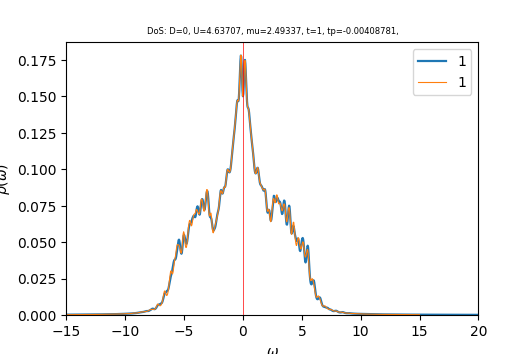

Source data for this figure (header and first rows):
w	up_1	down_1	cumul_up_1	cumul_down_1	
-15	0.0002495	0.0002396	0	0
-14.96	0.0002509	0.0002409	8.78909e-06	8.44138e-06
-14.93	0.0002523	0.0002422	1.76271e-05	1.69284e-05
-14.89	0.0002537	0.0002436	2.65143e-05	2.54614e-05
-14.86	0.0002551	0.0002449	3.54512e-05	3.40407e-05
-14.82	0.0002565	0.0002462	4.44382e-05	4.26668e-05
-14.79	0.000258	0.0002476	5.34757e-05	5.134e-05
-14.75	0.0002594	0.0002489	6.25641e-05	6.00608e-05
-14.72	0.0002609	0.0002503	7.17041e-05	6.88297e-05
-14.68	0.0002624	0.0002517	8.08963e-05	7.76472e-05
-14.65	0.0002639	0.0002531	9.01412e-05	8.65138e-05
-14.61	0.0002654	0.0002545	9.94393e-05	9.543e-05
-14.58	0.0002669	0.0002559	0.0001088	0.0001044
-14.54	0.0002685	0.0002574	0.0001182	0.0001134
-14.51	0.00027	0.0002588	0.0001277	0.0001225
-14.47	0.0002716	0.0002603	0.0001372	0.0001316
-14.44	0.0002732	0.0002618	0.0001467	0.0001408
-14.4	0.0002748	0.0002632	0.0001564	0.00015
-14.37	0.0002764	0.0002647	0.0001661	0.0001593
-14.33	0.0002781	0.0002663	0.0001758	0.0001686
-14.3	0.0002797	0.0002678	0.0001856	0.000178
-14.26	0.0002814	0.0002693	0.0001955	0.0001874
-14.23	0.0002831	0.0002709	0.0002054	0.0001969
-14.19	0.0002848	0.0002725	0.0002154	0.0002065
-14.16	0.0002864	0.0002741	0.0002254	0.0002161
-14.12	0.0002882	0.0002757	0.0002355	0.0002257
-14.09	0.0002899	0.0002773	0.0002456	0.0002354
-14.05	0.0002917	0.0002789	0.0002559	0.0002452
-14.02	0.0002935	0.0002806	0.0002661	0.000255
-13.98	0.0002953	0.0002822	0.0002765	0.0002649
-13.95	0.0002971	0.000284	0.0002869	0.0002749
-13.91	0.000299	0.0002857	0.0002974	0.0002849
-13.88	0.0003009	0.0002874	0.0003079	0.0002949
-13.84	0.0003028	0.0002891	0.0003185	0.0003051
-13.81	0.0003047	0.0002909	0.0003292	0.0003153
-13.77	0.0003066	0.0002926	0.0003399	0.0003255
-13.74	0.0003086	0.0002944	0.0003508	0.0003358
-13.7	0.0003106	0.0002962	0.0003616	0.0003462
-13.67	0.0003126	0.000298	0.0003726	0.0003566
-13.63	0.0003145	0.0002999	0.0003836	0.0003671
-13.6	0.0003166	0.0003018	0.0003947	0.0003777
-13.56	0.0003186	0.0003037	0.0004059	0.0003884
-13.53	0.0003206	0.0003056	0.0004171	0.0003991
-13.49	0.0003227	0.0003075	0.0004284	0.0004098
-13.46	0.0003248	0.0003094	0.0004398	0.0004207
-13.42	0.0003269	0.0003114	0.0004512	0.0004316
-13.39	0.0003291	0.0003134	0.0004628	0.0004426
-13.35	0.0003314	0.0003154	0.0004744	0.0004536
-13.32	0.0003336	0.0003174	0.0004861	0.0004647
-13.28	0.000336	0.0003195	0.0004978	0.0004759
-13.25	0.0003383	0.0003215	0.0005097	0.0004872
-13.21	0.0003407	0.0003236	0.0005216	0.0004985
-13.18	0.0003431	0.0003257	0.0005336	0.0005099
-13.14	0.0003455	0.0003279	0.0005457	0.0005214
-13.11	0.0003478	0.0003301	0.0005579	0.000533
-13.07	0.00035	0.0003323	0.0005702	0.0005446
-13.04	0.0003523	0.0003345	0.0005825	0.0005564
-13	0.0003547	0.0003367	0.000595	0.0005682
-12.97	0.0003571	0.000339	0.0006075	0.00058
-12.93	0.0003596	0.0003414	0.0006201	0.000592
... 940 more rows
